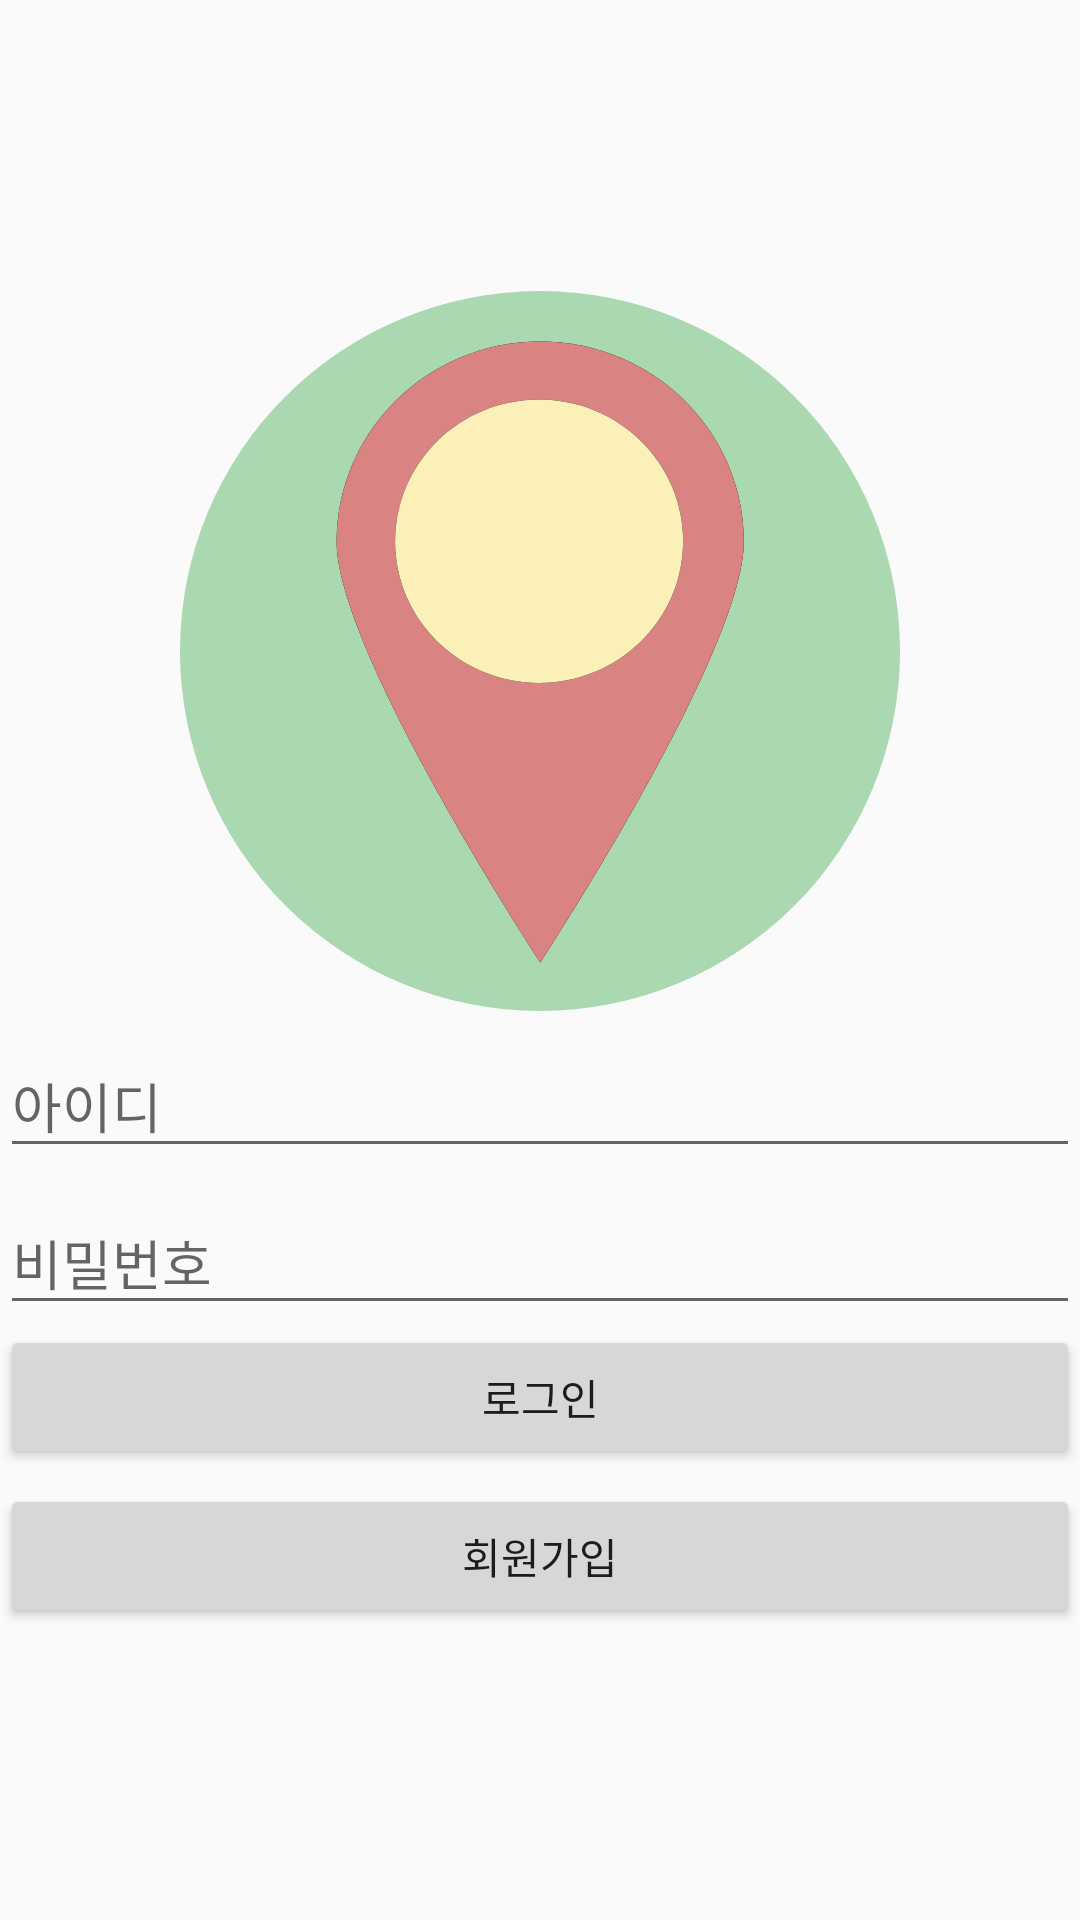

Android layout source for this screen:
<!-- AndroidManifest.xml: application theme AppTheme -->
<!-- res/layout/activity_login.xml -->
<?xml version="1.0" encoding="utf-8"?>
<LinearLayout xmlns:android="http://schemas.android.com/apk/res/android"
    xmlns:app="http://schemas.android.com/apk/res-auto"
    xmlns:tools="http://schemas.android.com/tools"
    android:layout_width="match_parent"
    android:layout_height="match_parent"
    android:orientation="vertical"
    android:gravity="center"
    tools:context=".views.LoginActivity">

    <ImageView
        android:src="@drawable/ic_splash"
        android:layout_width="wrap_content"
        android:layout_height="wrap_content" />

    <android.support.design.widget.TextInputLayout
        android:layout_width="match_parent"
        android:layout_height="wrap_content">

        <EditText
            android:id="@+id/login_a_et_id"
            android:layout_width="match_parent"
            android:layout_height="wrap_content"
            android:hint="아이디"
            android:inputType="textEmailAddress" />

    </android.support.design.widget.TextInputLayout>

    <android.support.design.widget.TextInputLayout
        android:layout_width="match_parent"
        android:layout_height="wrap_content">

        <EditText
            android:id="@+id/login_a_et_password"
            android:layout_width="match_parent"
            android:layout_height="wrap_content"
            android:inputType="textPassword"
            android:hint="비밀번호"/>

    </android.support.design.widget.TextInputLayout>

    <Button
        android:text="로그인"
        android:id="@+id/login_a_btn_login"
        android:layout_width="match_parent"
        android:layout_height="wrap_content" />

    <Button
        android:layout_marginTop="5dp"
        android:text="회원가입"
        android:id="@+id/login_a_btn_signup"
        android:layout_width="match_parent"
        android:layout_height="wrap_content" />

</LinearLayout>
<!-- resources referenced by this layout -->
<resources>
  <!-- drawable ic_splash (drawable) -->
  <vector xmlns:android="http://schemas.android.com/apk/res/android"
      android:width="240dp"
      android:height="240dp"
      android:viewportHeight="400"
      android:viewportWidth="400">
      <path
          android:fillColor="#AAD8B0"
          android:fillType="evenOdd"
          android:pathData="M200,200m-200,0a200,200 0,1 1,400 0a200,200 0,1 1,-400 0"
          android:strokeColor="#00000000"
          android:strokeWidth="1" />
      <path
          android:fillAlpha="1"
          android:fillColor="#000000"
          android:fillType="evenOdd"
          android:pathData="M200.113,373C200.113,373 313.226,200.754 313.226,139.29C313.226,77.826 262.584,28 200.113,28C137.642,28 87,77.826 87,139.29C87,200.754 200.113,373 200.113,373Z"
          android:strokeColor="#00000000"
          android:strokeWidth="1" />
      <path
          android:fillColor="#D98383"
          android:fillType="evenOdd"
          android:pathData="M200.113,373C200.113,373 313.226,200.754 313.226,139.29C313.226,77.826 262.584,28 200.113,28C137.642,28 87,77.826 87,139.29C87,200.754 200.113,373 200.113,373Z"
          android:strokeColor="#00000000"
          android:strokeWidth="1" />
      <path
          android:fillAlpha="1"
          android:fillColor="#000000"
          android:fillType="evenOdd"
          android:pathData="M199.491,217.743C243.673,217.743 279.491,182.503 279.491,139.032C279.491,95.561 243.673,60.321 199.491,60.321C155.308,60.321 119.491,95.561 119.491,139.032C119.491,182.503 155.308,217.743 199.491,217.743Z"
          android:strokeColor="#00000000"
          android:strokeWidth="1" />
      <path
          android:fillColor="#FBF0B8"
          android:fillType="evenOdd"
          android:pathData="M199.491,217.743C243.673,217.743 279.491,182.503 279.491,139.032C279.491,95.561 243.673,60.321 199.491,60.321C155.308,60.321 119.491,95.561 119.491,139.032C119.491,182.503 155.308,217.743 199.491,217.743Z"
          android:strokeColor="#00000000"
          android:strokeWidth="1" />
  </vector>
  <style name="AppTheme" parent="Theme.AppCompat.Light.DarkActionBar">
          
          <item name="colorPrimary">@color/colorPrimary</item>
          <item name="colorPrimaryDark">@color/colorPrimaryDark</item>
          <item name="colorAccent">@color/colorAccent</item>
      </style>
  <color name="colorPrimary">#3F51B5</color>
  <color name="colorPrimaryDark">#303F9F</color>
  <color name="colorAccent">#FF4081</color>
</resources>
